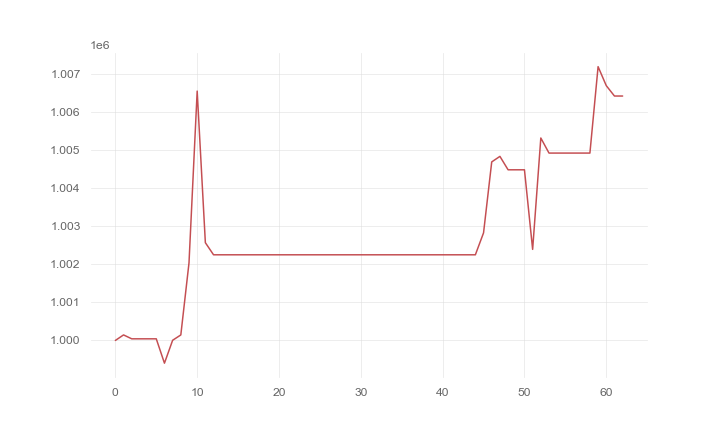

The file beside this chart, header and first rows:
, 0
0, 1000000
1, 1000146
2, 1000043
3, 1000043
4, 1000043
5, 1000043
6, 999402
7, 1000005
8, 1000145
9, 1002041
10, 1006562
11, 1002573
12, 1002254
13, 1002254
14, 1002254
15, 1002254
16, 1002254
17, 1002254
18, 1002254
19, 1002254
20, 1002254
21, 1002254
22, 1002254
23, 1002254
24, 1002254
25, 1002254
26, 1002254
27, 1002254
28, 1002254
29, 1002254
30, 1002254
31, 1002254
32, 1002254
33, 1002254
34, 1002254
35, 1002254
36, 1002254
37, 1002254
38, 1002254
39, 1002254
40, 1002254
41, 1002254
42, 1002254
43, 1002254
44, 1002254
45, 1002831
46, 1004699
47, 1004844
48, 1004491
49, 1004491
50, 1004491
51, 1002397
52, 1005328
53, 1004931
54, 1004931
55, 1004931
56, 1004931
57, 1004931
58, 1004931
59, 1007205
... 3 more rows
